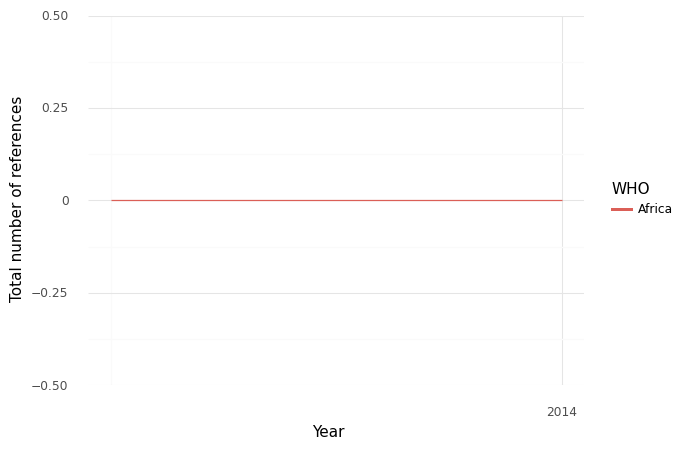

Values plotted in this chart, from the file beside it:
, WHO, Year, intersection, climate, health, sum
0, Africa, 2013, 0.0, 0.0, 14.0, 14.0
1, Africa, 2014, 0.0, 1.0, 18.0, 19.0
